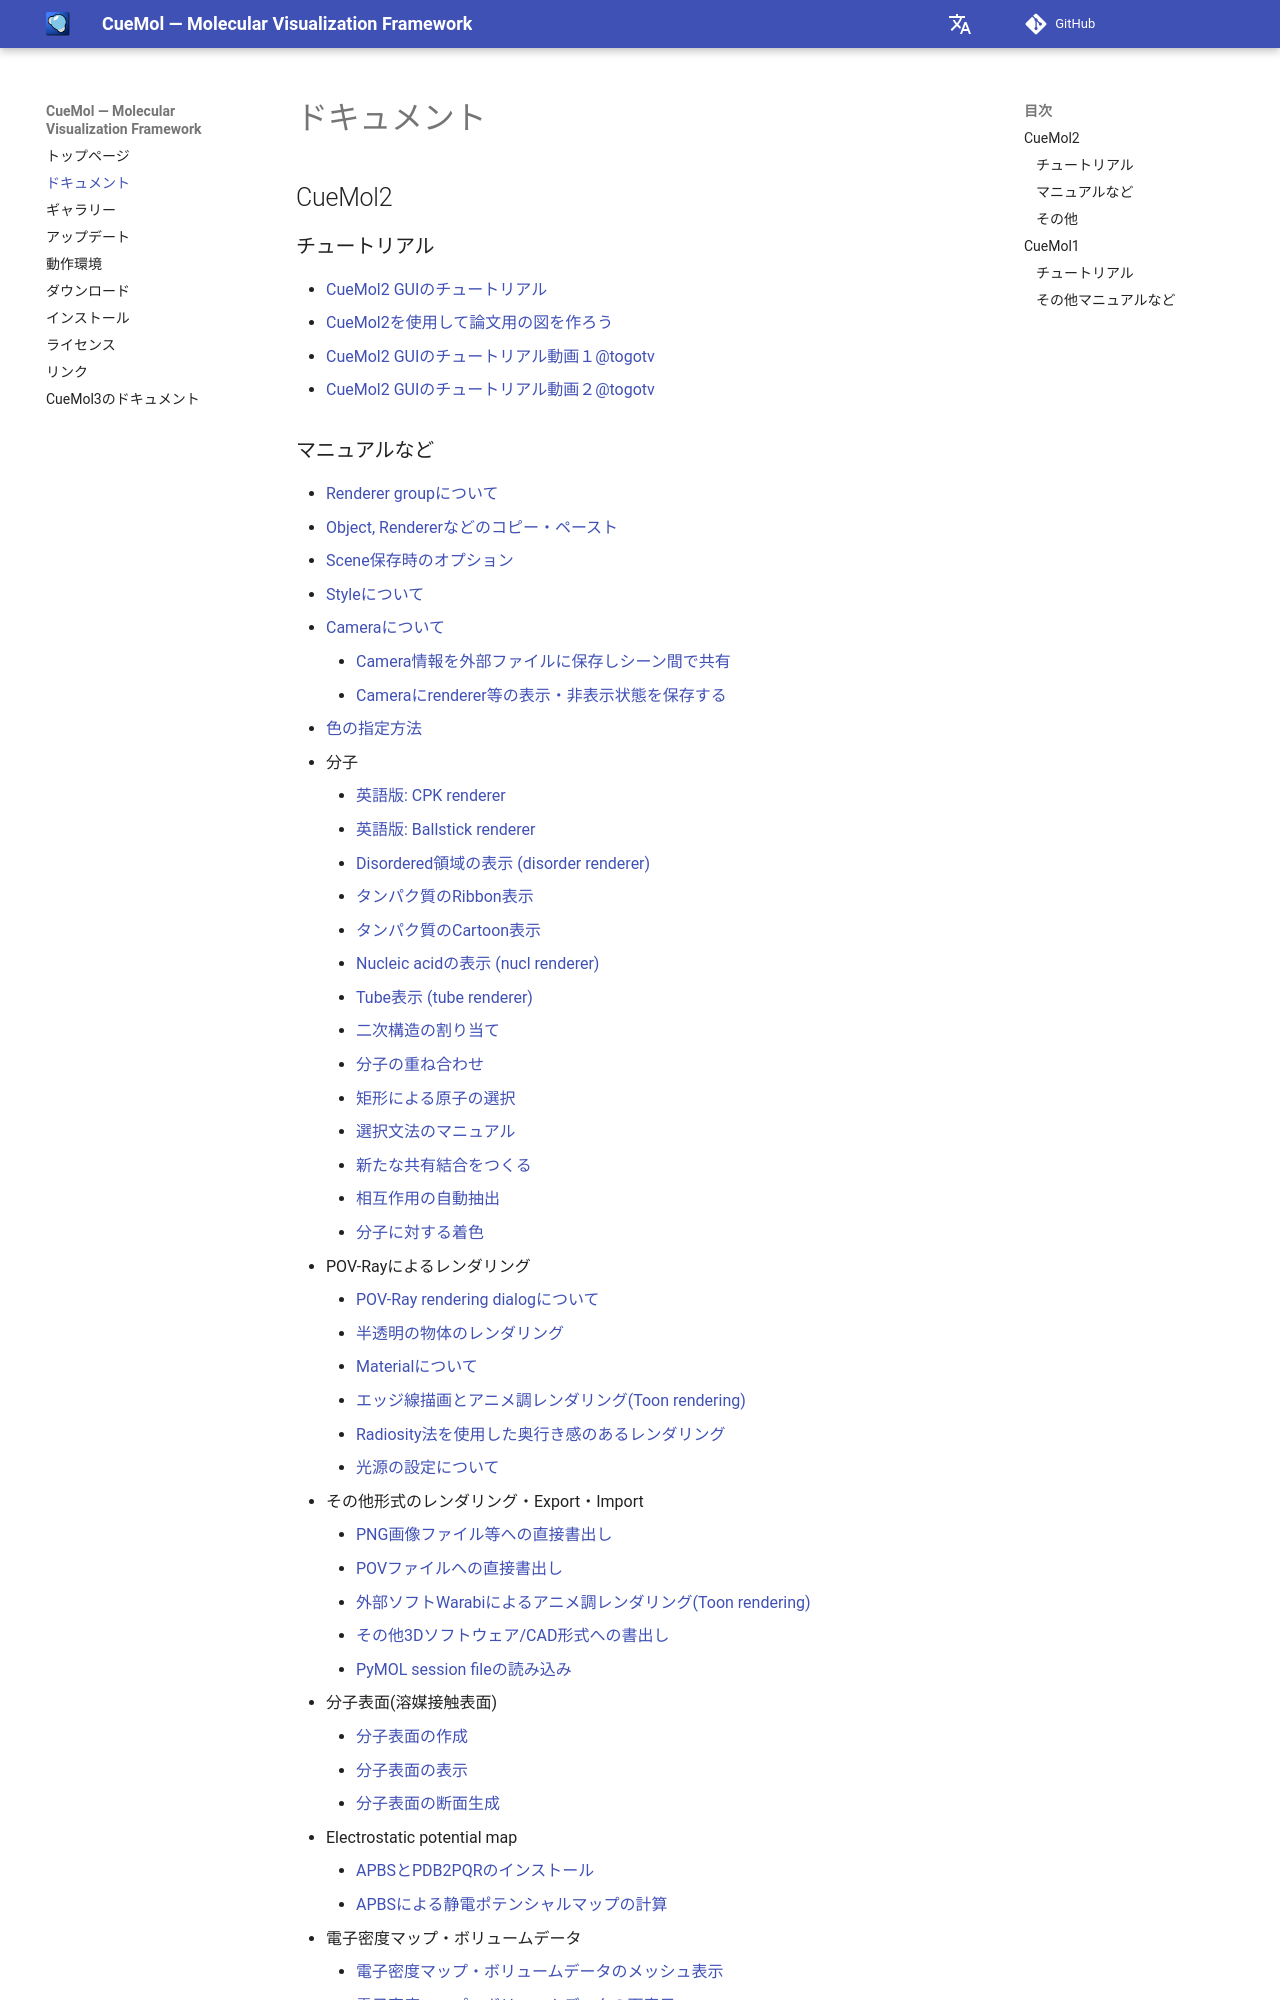

repository: CueMol/cuemol2_docs · page: Documents/index.html · generator: mkdocs

## CueMol2
### チュートリアル

* [CueMol2 GUIのチュートリアル](../Documents/GUIのチュートリアル(CueMol2))
* [CueMol2を使用して論文用の図を作ろう](../Documents/CueMol2Tutorial2013)

*  [CueMol2 GUIのチュートリアル動画１@togotv](http://togotv.dbcls.jp/20110912.html#p01)
*  [CueMol2 GUIのチュートリアル動画２@togotv](http://togotv.dbcls.jp/20110913.html#p01)
